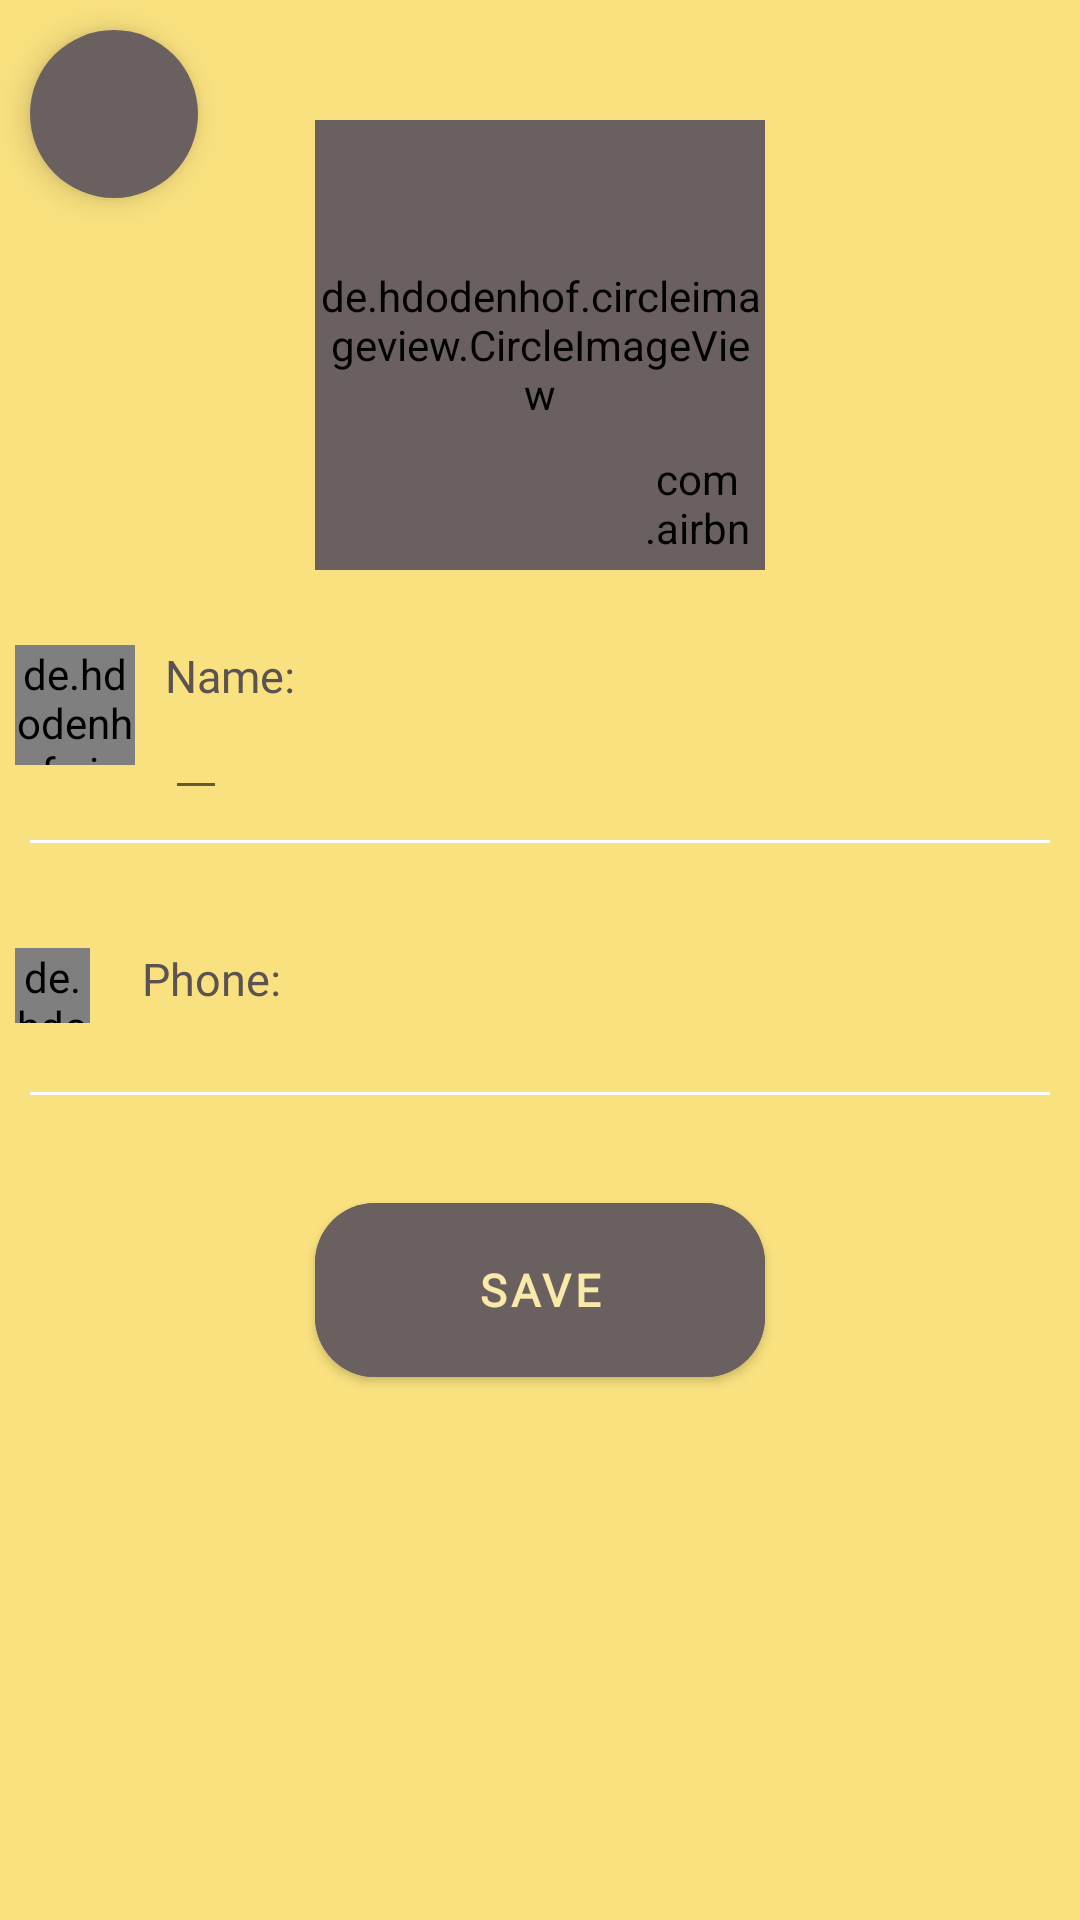

This screen was rendered from an Android layout file. Write that file and the resources it references.
<!-- AndroidManifest.xml: application theme Theme.Keepie -->
<!-- res/layout/activity_setting_new_user.xml -->
<?xml version="1.0" encoding="utf-8"?>
<RelativeLayout xmlns:android="http://schemas.android.com/apk/res/android"
    xmlns:app="http://schemas.android.com/apk/res-auto"
    xmlns:tools="http://schemas.android.com/tools"
    android:layout_width="match_parent"
    android:layout_height="match_parent"
    tools:context=".activities.SettingActivity">

    <com.google.android.material.floatingactionbutton.FloatingActionButton
        android:id="@+id/fab_back"
        android:layout_width="wrap_content"
        android:layout_height="wrap_content"
        android:layout_margin="10dp"
        android:src="@drawable/ic_back"
        android:background="@color/white"
        android:backgroundTint="#6B6060"
        app:borderWidth="0dp"

        />
    <LinearLayout
        android:layout_width="match_parent"
        android:layout_height="match_parent"
        android:background="#f9e17f"
        android:gravity="center_horizontal"
        android:orientation="vertical">


        <FrameLayout
            android:layout_width="wrap_content"
            android:layout_height="wrap_content"
            android:layout_marginTop="40dp"
            android:orientation="vertical">

            <de.hdodenhof.circleimageview.CircleImageView
                android:id="@+id/profile_IMG_photo"
                android:layout_width="150dp"
                android:layout_height="150dp"
                android:background="@drawable/rounded"
                android:backgroundTint="#6B6060"
                android:clickable="true"
                android:src="@drawable/ic_user" />


            <com.airbnb.lottie.LottieAnimationView
                android:id="@+id/profile_Lottie_photo"
                android:layout_width="45dp"
                android:layout_height="45dp"
                android:layout_gravity="end|bottom"
                android:background="@drawable/rounded"
                android:backgroundTint="#6B6060"
                android:clickable="true"

                android:padding="5dp"
                app:lottie_autoPlay="false"
                app:lottie_loop="false"
                app:lottie_rawRes="@raw/lottie_camera"
                app:lottie_speed="1" />


        </FrameLayout>

        <LinearLayout
            android:layout_width="match_parent"
            android:layout_height="wrap_content"
            android:layout_marginStart="5dp"
            android:layout_marginTop="25dp"
            android:layout_marginEnd="5dp"
            android:orientation="horizontal">


            <de.hdodenhof.circleimageview.CircleImageView
                android:layout_width="40dp"
                android:layout_height="40dp"
                android:layout_marginEnd="10dp"
                android:clickable="true"
                android:src="@drawable/ic_user_2" />


            <LinearLayout
                android:layout_width="0dp"
                android:layout_height="wrap_content"
                android:layout_weight="8"
                android:orientation="vertical">

                <com.google.android.material.textview.MaterialTextView
                    android:layout_width="wrap_content"
                    android:layout_height="wrap_content"
                    android:layout_gravity="top|start"
                    android:fontFamily="@font/comfortaa_bold"
                    android:text="Name:"
                    android:textColor="#5B5252"
                    android:textSize="15dp" />

                <com.google.android.material.textfield.TextInputEditText
                    android:id="@+id/profile_EDT_name"
                    android:layout_width="wrap_content"
                    android:layout_height="wrap_content"
                    android:layout_gravity="top|start"
                    android:fontFamily="@font/comfortaa_bold"
                    android:text=""
                    android:textColor="#5B5252"
                    android:textSize="13dp" />


            </LinearLayout>


        </LinearLayout>

        <View
            android:layout_width="match_parent"
            android:layout_height="1dp"
            android:layout_margin="10dp"
            android:background="#ffffff" />

        <LinearLayout
            android:layout_width="match_parent"
            android:layout_height="wrap_content"
            android:layout_marginStart="5dp"
            android:layout_marginTop="25dp"
            android:layout_marginEnd="5dp"
            android:orientation="horizontal">


            <de.hdodenhof.circleimageview.CircleImageView
                android:layout_width="25dp"
                android:layout_height="25dp"
                android:layout_marginEnd="10dp"
                android:clickable="true"
                android:src="@drawable/ic_phone" />


            <LinearLayout
                android:layout_width="0dp"
                android:layout_height="wrap_content"
                android:layout_weight="8"
                android:orientation="vertical">

                <com.google.android.material.textview.MaterialTextView
                    android:layout_width="wrap_content"
                    android:layout_height="wrap_content"
                    android:layout_gravity="top|start"
                    android:fontFamily="@font/comfortaa_bold"
                    android:text="  Phone:"
                    android:textColor="#5B5252"
                    android:textSize="15dp" />

                <com.google.android.material.textview.MaterialTextView
                    android:id="@+id/profile_LBL_phone"
                    android:layout_width="wrap_content"
                    android:layout_height="wrap_content"
                    android:layout_gravity="top|start"
                    android:fontFamily="@font/comfortaa_bold"
                    android:text=""
                    android:textColor="#5B5252"
                    android:textSize="13dp" />

            </LinearLayout>


        </LinearLayout>


        <View
            android:layout_width="match_parent"
            android:layout_height="1dp"
            android:layout_margin="10dp"
            android:background="#ffffff" />

        <com.google.android.material.button.MaterialButton
            android:id="@+id/profile_BTN_save"
            android:layout_width="150dp"
            android:layout_height="70dp"
            android:layout_marginTop="20dp"
            android:backgroundTint="#6B6060"
            android:fontFamily="@font/comfortaa_bold"
            android:text="Save"
            android:textColor="#F9EAAA"
            android:textSize="15sp"
            android:textStyle="bold"
            app:cornerRadius="20dp" />

    </LinearLayout>

</RelativeLayout>
<!-- resources referenced by this layout -->
<resources>
  <!-- drawable ic_user (drawable) -->
  <?xml version="1.0" encoding="utf-8"?>
  <vector xmlns:android="http://schemas.android.com/apk/res/android"
      android:width="1024dp"
      android:height="1024dp"
      android:viewportWidth="1024"
      android:viewportHeight="1024">
  
      <path
          android:fillColor="#F9EAAA"
          android:pathData="M512,62.08 A449.92,449.92,0,1,0,961.92,512 A449.92,449.92,0,0,0,512,62.08 Z
  M512,197.12 A135.04,135.04,0,1,1,376.96,332.16 A134.72,134.72,0,0,1,512,197.12 Z
  M512,837.12 A323.84,323.84,0,0,1,242.24,692.16
  C242.24,602.56,422.08,553.6,512,553.6 S780.48,602.56,781.76,692.16
  A323.84,323.84,0,0,1,512,835.84 Z" />
  </vector>
  <!-- drawable ic_user_2 (drawable) -->
  <?xml version="1.0" encoding="utf-8"?>
  <vector xmlns:android="http://schemas.android.com/apk/res/android"
      android:width="1024dp"
      android:height="1024dp"
      android:viewportWidth="1024"
      android:viewportHeight="1024">
  
      <path
          android:fillColor="#f9e17f"
          android:pathData="M512,148.5 C561.1,148.5,608.7,158.1,653.5,177
  C696.8,195.3,735.7,221.5,769.1,254.9 C802.5,288.3,828.7,327.2,847,370.5
  C865.9,415.3,875.5,462.9,875.5,512 S865.9,608.7,847,653.5
  C828.7,696.8,802.5,735.7,769.1,769.1 C735.7,802.5,696.8,828.7,653.5,847
  C608.7,865.9,561.1,875.5,512,875.5 S415.3,865.9,370.5,847
  C327.2,828.7,288.3,802.5,254.9,769.1 C221.5,735.7,195.3,696.8,177,653.5
  C158.1,608.7,148.5,561.1,148.5,512 S158.1,415.3,177,370.5
  C195.3,327.2,221.5,288.3,254.9,254.9 S327.2,195.3,370.5,177
  C415.3,158.1,462.9,148.5,512,148.5 M512,98.5 C283.6,98.5,98.5,283.6,98.5,512
  S283.6,925.5,512,925.5 S925.5,740.4,925.5,512 S740.4,98.5,512,98.5 Z" />
      <path
          android:fillColor="#6B6060"
          android:pathData="M512,401 M406,401 A106,106,0,1,0,618,401 A106,106,0,1,0,406,401 Z" />
      <path
          android:fillColor="#6B6060"
          android:pathData="M514.5,540.8 C409.4,540.8,319.5,609.6,282.9,707
  C311.1,734.9,343.3,757.1,378.8,772.9 C419,790.9,461.8,800,505.9,800
  S592.8,790.9,633,772.9 C671.9,755.5,706.8,730.6,736.8,698.8
  C738.2,697.3,739.5,695.8,740.9,694.4 C701.7,603.8,615.1,540.8,514.5,540.8 Z" />
  </vector>
  <style name="Theme.Keepie" parent="Theme.MaterialComponents.DayNight.NoActionBar">
          
          <item name="colorPrimary">#6B6060</item>
          <item name="colorPrimaryVariant">#6B6060</item>
          <item name="colorOnPrimary">#F9EAAA</item>
          
          <item name="colorSecondary">#6B6060</item>
          <item name="colorSecondaryVariant">#6B6060</item>
          <item name="colorOnSecondary">#F9EAAA</item>
          
          <item name="android:statusBarColor">?attr/colorPrimaryVariant</item>
          
      </style>
  <!-- not gathered from this repository: default colours our renderer supplied (Android Studio template values) -->
  <color name="white">#FFFFFFFF</color>
</resources>
